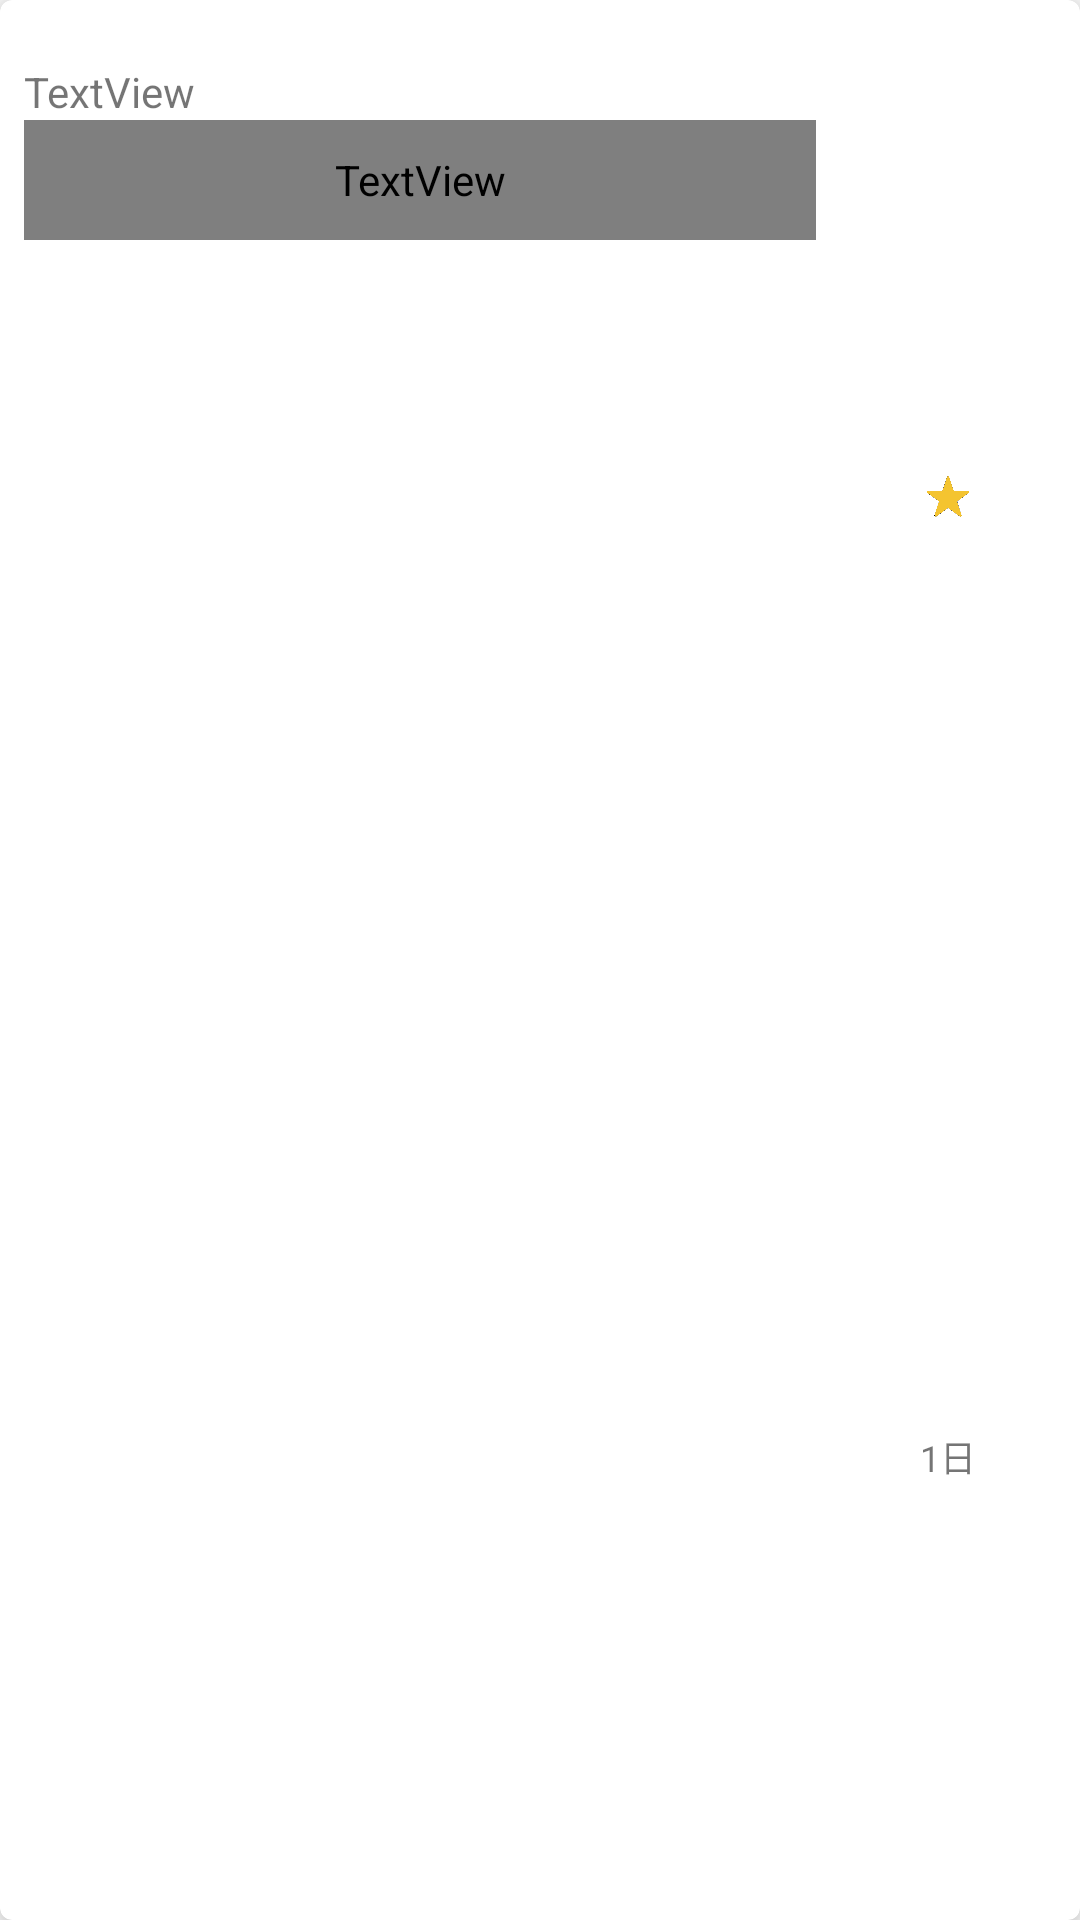

This screen was rendered from an Android layout file. Write that file and the resources it references.
<!-- AndroidManifest.xml: application theme Theme.FeelingRecorder -->
<!-- res/layout/activity_viewholder.xml -->
<?xml version="1.0" encoding="utf-8"?>
<com.google.android.material.card.MaterialCardView
        xmlns:android="http://schemas.android.com/apk/res/android"
        xmlns:app="http://schemas.android.com/apk/res-auto" android:id="@+id/card"
        android:layout_width="match_parent"
        android:layout_height="wrap_content"
        android:layout_margin="4dp"
        app:cardElevation="8dp">


    <LinearLayout
            android:paddingLeft="8dp"
            android:orientation="horizontal"
            android:layout_width="match_parent"
            android:layout_height="match_parent">
        <LinearLayout
                android:orientation="vertical"
                android:layout_width="match_parent"
                android:layout_height="80dp" android:layout_weight="1">
            <TextView
                    android:text="TextView"
                    android:layout_width="match_parent"
                    android:layout_height="wrap_content" android:id="@+id/personTextView2" android:layout_weight="1"
                    android:gravity="bottom"/>
            <TextView
                    android:text="TextView"
                    android:layout_width="match_parent"
                    android:layout_height="wrap_content" android:id="@+id/eventtextView2" android:layout_weight="1"
                    android:textSize="18sp" android:gravity="top" android:textColor="@color/text_1"/>
        </LinearLayout>
        <LinearLayout
                android:orientation="vertical"
                android:layout_width="match_parent"
                android:layout_height="match_parent" android:layout_weight="3">
            <ImageView
                    android:layout_width="40dp"
                    android:layout_height="40dp" app:srcCompat="@drawable/star1" android:id="@+id/starImage"
                    android:layout_weight="3" android:layout_gravity="center"/>
            <TextView
                    android:text="1日"
                    android:layout_width="match_parent"
                    android:layout_height="wrap_content" android:id="@+id/datetextView" android:layout_weight="3"
                    android:textSize="12sp" android:gravity="center"
                    android:layout_gravity="center"/>
        </LinearLayout>
    </LinearLayout>
</com.google.android.material.card.MaterialCardView>
<!-- resources referenced by this layout -->
<resources>
  <color name="text_1">#c79a00</color>
  <!-- drawable star1: png bitmap (drawable, 20564 bytes) -->
  <style name="Theme.FeelingRecorder" parent="Theme.MaterialComponents.DayNight.DarkActionBar">
          
          <item name="colorPrimary">@color/purple_500</item>
          <item name="colorPrimaryVariant">@color/purple_700</item>
          <item name="colorOnPrimary">@color/white</item>
          
          <item name="colorSecondary">@color/teal_200</item>
          <item name="colorSecondaryVariant">@color/teal_700</item>
          <item name="colorOnSecondary">@color/black</item>
          
          <item name="android:statusBarColor" tools:targetApi="l">?attr/colorPrimaryVariant</item>
          
      </style>
  <color name="purple_500">#985e49</color>
  <color name="purple_700">#673321</color>
  <color name="white">#FFFFFFFF</color>
  <color name="teal_200">#ffca28</color>
  <color name="teal_700">#c79a00</color>
  <color name="black">#FF000000</color>
</resources>
